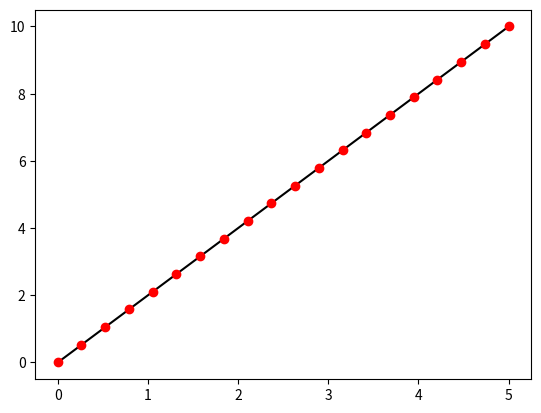
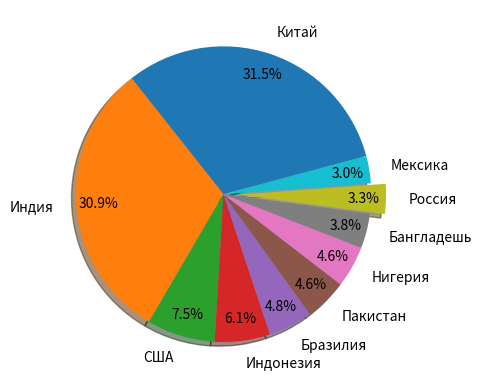

Python code for these plots, in order:
import numpy as np  # импорт библиотеки математических операций
import matplotlib.pyplot as plt  # импорт библиотеки построения графических математических объектов


# построение прямой с заданным набором точек
x = np.linspace(0, 5, 20)  # краевые условия по X
y = np.linspace(0, 10, 20)  # краевые условия по Y
plt.plot(x, y, 'black')  # параметры линии
plt.plot(x, y, 'ro')  # параметры маркера
plt.show()  # вывод

# построение круговой диаграммы населения стран мира
population_world = ['Китай', 'Индия', 'США', 'Индонезия', 'Бразилия',
                    'Пакистан', 'Нигерия', 'Бангладешь', 'Россия', 'Мексика']
volume = [1398, 1373, 331, 269, 214,
          205, 202, 169, 145, 133]

explode = (0, 0, 0, 0, 0, 0, 0, 0, 0.1, 0)  # параметры выступа сегмента
fig, ax = plt.subplots()  # функция создания субпроцесса построения диаграммы
# определяем gfhfvtnhs функци - круговой диаграммы
ax.pie(volume, explode=explode, labels=population_world, labeldistance=1.15, pctdistance=0.85,
       autopct='%1.1f%%', shadow=True, startangle=15)
plt.show()  # вывод
